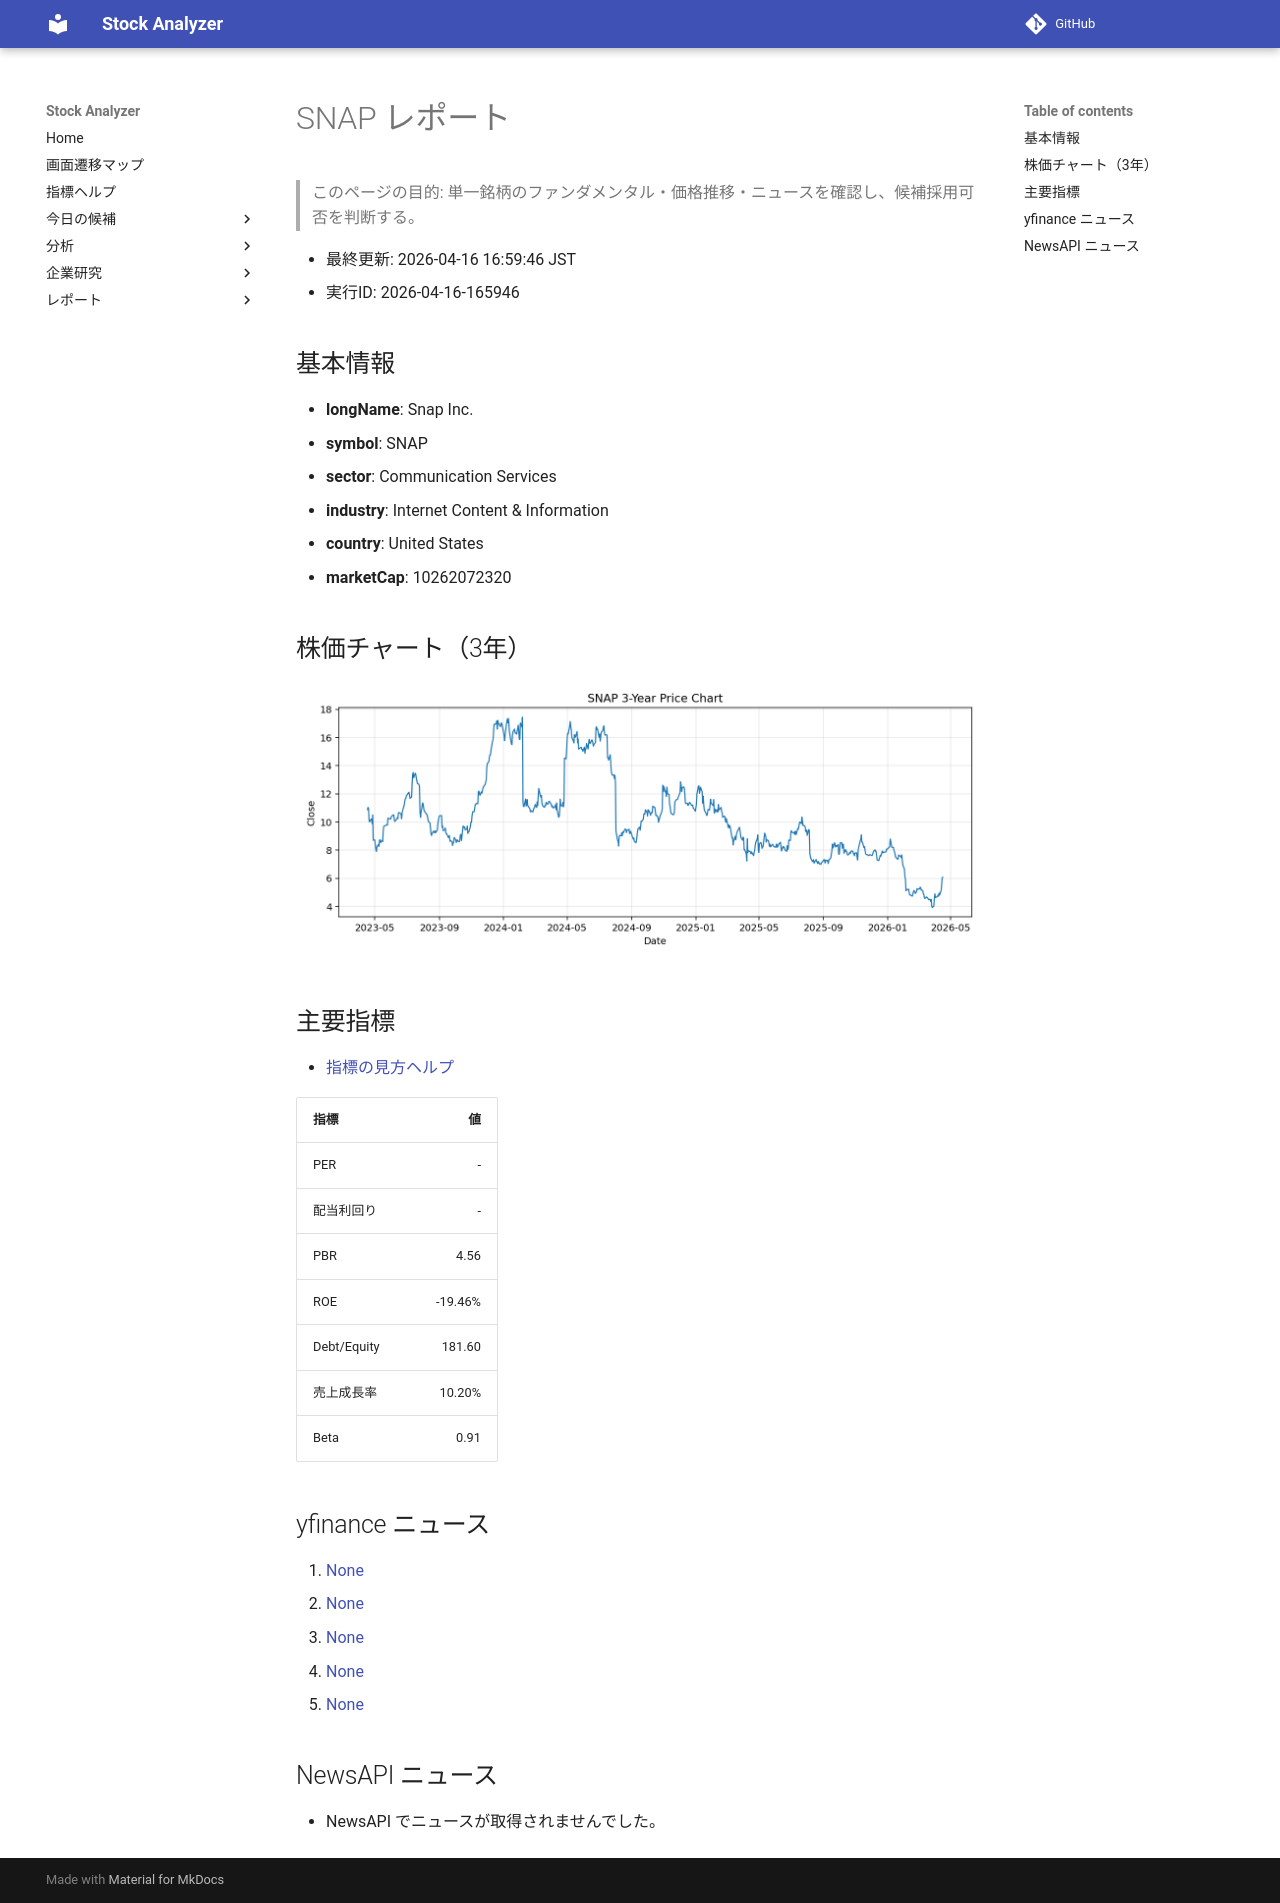

repository: Yumi-note/Making-APP · page: reports/2026-04-16/165946/SNAP/index.html · generator: mkdocs

# SNAP レポート

> このページの目的: 単一銘柄のファンダメンタル・価格推移・ニュースを確認し、候補採用可否を判断する。

- 最終更新: 2026-04-16 16:59:46 JST
- 実行ID: 2026-04-16-165946

## 基本情報

- **longName**: Snap Inc.
- **symbol**: SNAP
- **sector**: Communication Services
- **industry**: Internet Content & Information
- **country**: United States
- **marketCap**: 10262072320

## 株価チャート（3年）

![SNAP 3-year price chart](SNAP_3y.png)

## 主要指標

- [指標の見方ヘルプ](../../../../indicators.md)

| 指標 | 値 |
|---|---:|
| PER | - |
| 配当利回り | - |
| PBR | 4.56 |
| ROE | -19.46% |
| Debt/Equity | 181.60 |
| 売上成長率 | 10.20% |
| Beta | 0.91 |

## yfinance ニュース

1. [None](None)
2. [None](None)
3. [None](None)
4. [None](None)
5. [None](None)

## NewsAPI ニュース

- NewsAPI でニュースが取得されませんでした。
